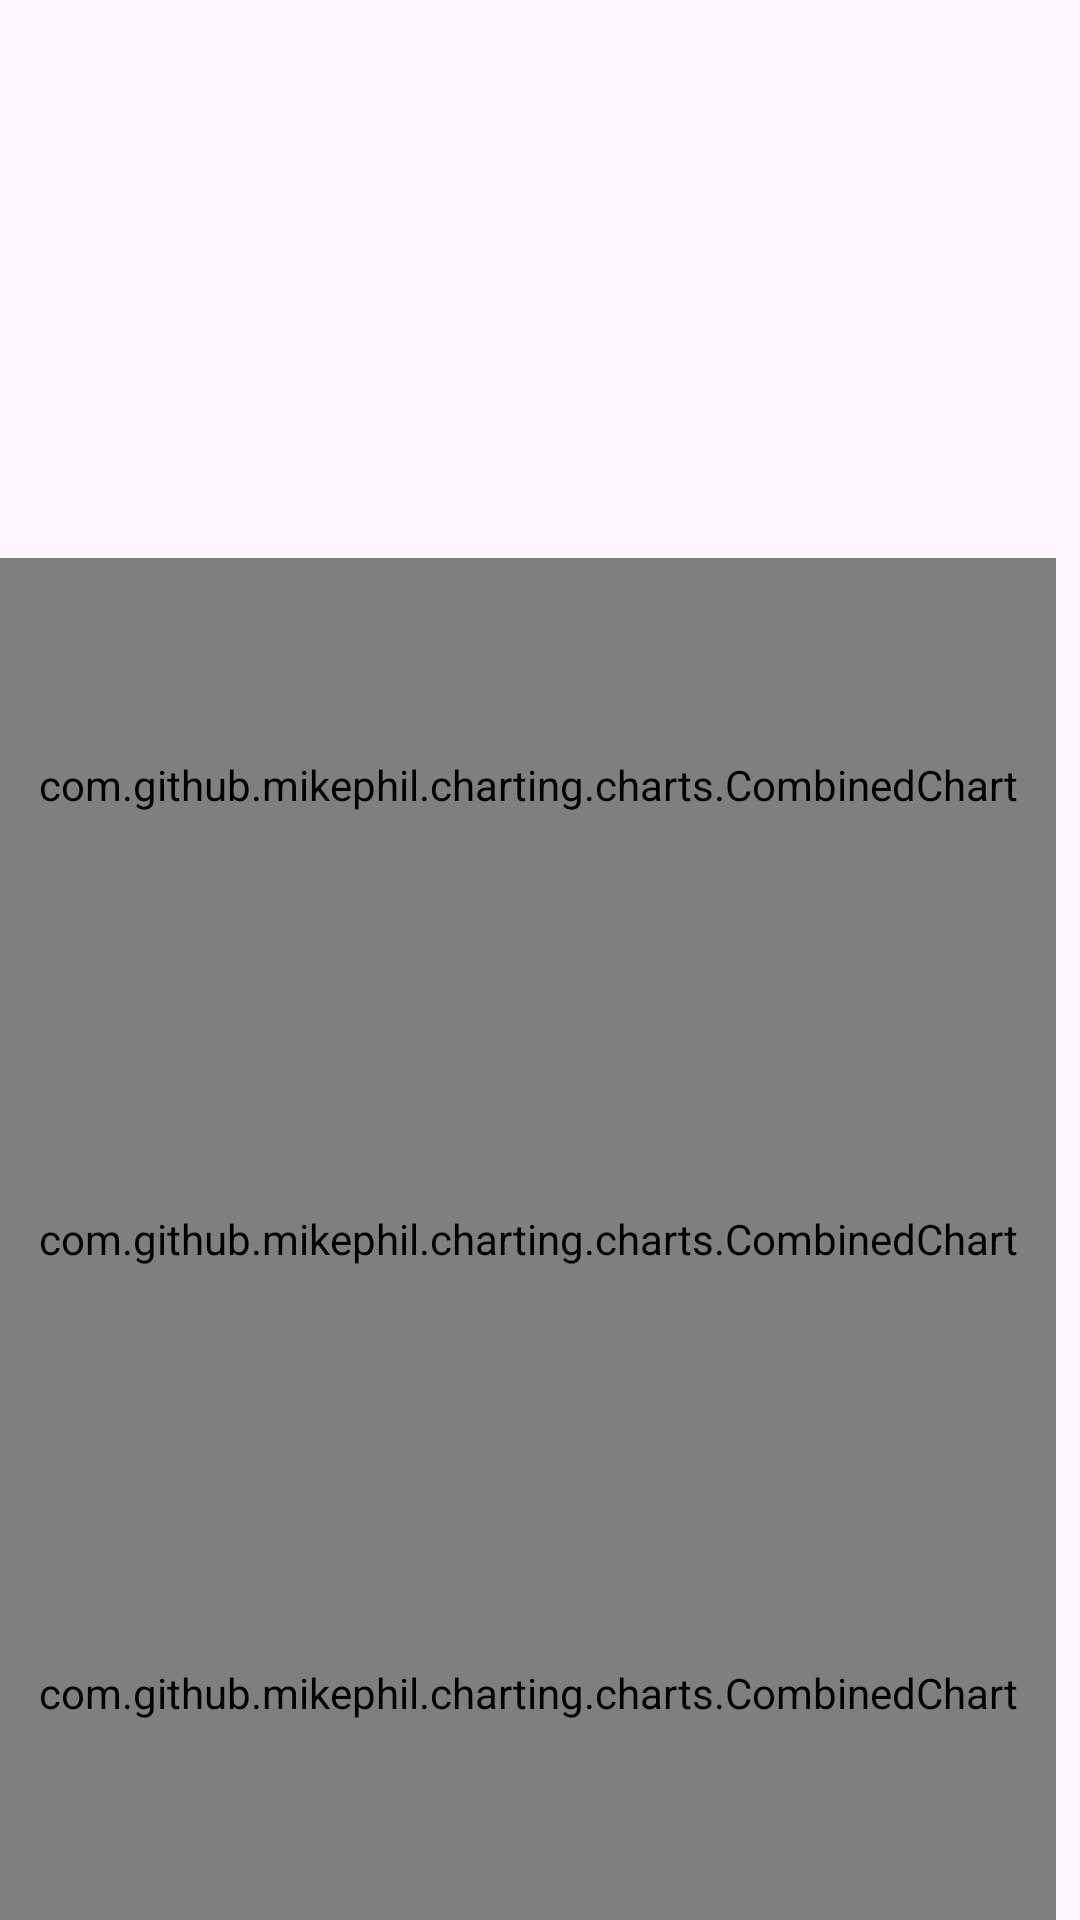

The Android layout XML behind this screen, and the referenced resources:
<!-- AndroidManifest.xml: application theme Theme.OF1 -->
<!-- res/layout/fragment_car_data.xml -->
<?xml version="1.0" encoding="utf-8"?>
<androidx.constraintlayout.widget.ConstraintLayout xmlns:android="http://schemas.android.com/apk/res/android"
    xmlns:app="http://schemas.android.com/apk/res-auto"
    xmlns:tools="http://schemas.android.com/tools"
    android:layout_width="match_parent"
    android:layout_height="match_parent"
    tools:context=".ui.cardata.CarDataFragment">

    
    <TextView
        android:id="@+id/tv_throttle"
        android:layout_width="wrap_content"
        android:layout_height="wrap_content"
        android:layout_marginStart="16dp"
        android:layout_marginTop="16dp"
        app:layout_constraintStart_toStartOf="parent"
        app:layout_constraintTop_toTopOf="parent"
        tools:text="Throttle: 100" />

    <TextView
        android:id="@+id/tv_brake"
        android:layout_width="wrap_content"
        android:layout_height="wrap_content"
        android:layout_marginStart="16dp"
        android:layout_marginTop="8dp"
        app:layout_constraintStart_toStartOf="parent"
        app:layout_constraintTop_toBottomOf="@+id/tv_throttle"
        tools:text="Brake: 0" />

    <TextView
        android:id="@+id/tv_drs"
        android:layout_width="wrap_content"
        android:layout_height="wrap_content"
        android:layout_marginStart="16dp"
        android:layout_marginTop="8dp"
        app:layout_constraintStart_toStartOf="parent"
        app:layout_constraintTop_toBottomOf="@+id/tv_brake"
        tools:text="DRS: 8" />

    <TextView
        android:id="@+id/tv_gear"
        android:layout_width="wrap_content"
        android:layout_height="wrap_content"
        android:layout_marginStart="16dp"
        android:layout_marginTop="8dp"
        app:layout_constraintStart_toStartOf="parent"
        app:layout_constraintTop_toBottomOf="@+id/tv_drs"
        tools:text="Gear: 5" />

    <TextView
        android:id="@+id/tv_rpm"
        android:layout_width="wrap_content"
        android:layout_height="wrap_content"
        android:layout_marginStart="16dp"
        android:layout_marginTop="8dp"
        app:layout_constraintStart_toStartOf="parent"
        app:layout_constraintTop_toBottomOf="@+id/tv_gear"
        tools:text="RPM: 12000" />

    <TextView
        android:id="@+id/tv_speed"
        android:layout_width="wrap_content"
        android:layout_height="wrap_content"
        android:layout_marginStart="16dp"
        android:layout_marginTop="8dp"
        app:layout_constraintStart_toStartOf="parent"
        app:layout_constraintTop_toBottomOf="@+id/tv_rpm"
        tools:text="Speed: 280" />

    
    <com.github.mikephil.charting.charts.CombinedChart
        android:id="@+id/chart_throttle_brake"
        android:layout_width="0dp"
        android:layout_height="0dp"
        android:layout_marginTop="16dp"
        android:layout_marginEnd="8dp"
        app:layout_constraintBottom_toTopOf="@+id/chart_rpm_speed"
        app:layout_constraintEnd_toEndOf="parent"
        app:layout_constraintStart_toStartOf="parent"
        app:layout_constraintTop_toBottomOf="@+id/tv_speed" />

    <com.github.mikephil.charting.charts.CombinedChart
        android:id="@+id/chart_rpm_speed"
        android:layout_width="0dp"
        android:layout_height="0dp"
        app:layout_constraintBottom_toTopOf="@+id/chart_combined"
        app:layout_constraintEnd_toEndOf="@+id/chart_throttle_brake"
        app:layout_constraintStart_toStartOf="@+id/chart_throttle_brake"
        app:layout_constraintTop_toBottomOf="@+id/chart_throttle_brake" />


    <com.github.mikephil.charting.charts.CombinedChart
        android:id="@+id/chart_combined"
        android:layout_width="0dp"
        android:layout_height="0dp"
        app:layout_constraintBottom_toBottomOf="parent"
        app:layout_constraintEnd_toEndOf="@+id/chart_rpm_speed"
        app:layout_constraintStart_toStartOf="@+id/chart_rpm_speed"
        app:layout_constraintTop_toBottomOf="@+id/chart_rpm_speed" />

    <ProgressBar
        android:id="@+id/progress_bar"
        android:layout_width="wrap_content"
        android:layout_height="wrap_content"
        android:visibility="gone"
        app:layout_constraintBottom_toBottomOf="parent"
        app:layout_constraintEnd_toEndOf="parent"
        app:layout_constraintStart_toStartOf="parent"
        app:layout_constraintTop_toTopOf="parent" />

</androidx.constraintlayout.widget.ConstraintLayout>
<!-- resources referenced by this layout -->
<resources>
  <style name="Theme.OF1" parent="Base.Theme.OF1" />
  <style name="Base.Theme.OF1" parent="Theme.Material3.DayNight.NoActionBar">
          
          
      </style>
</resources>
